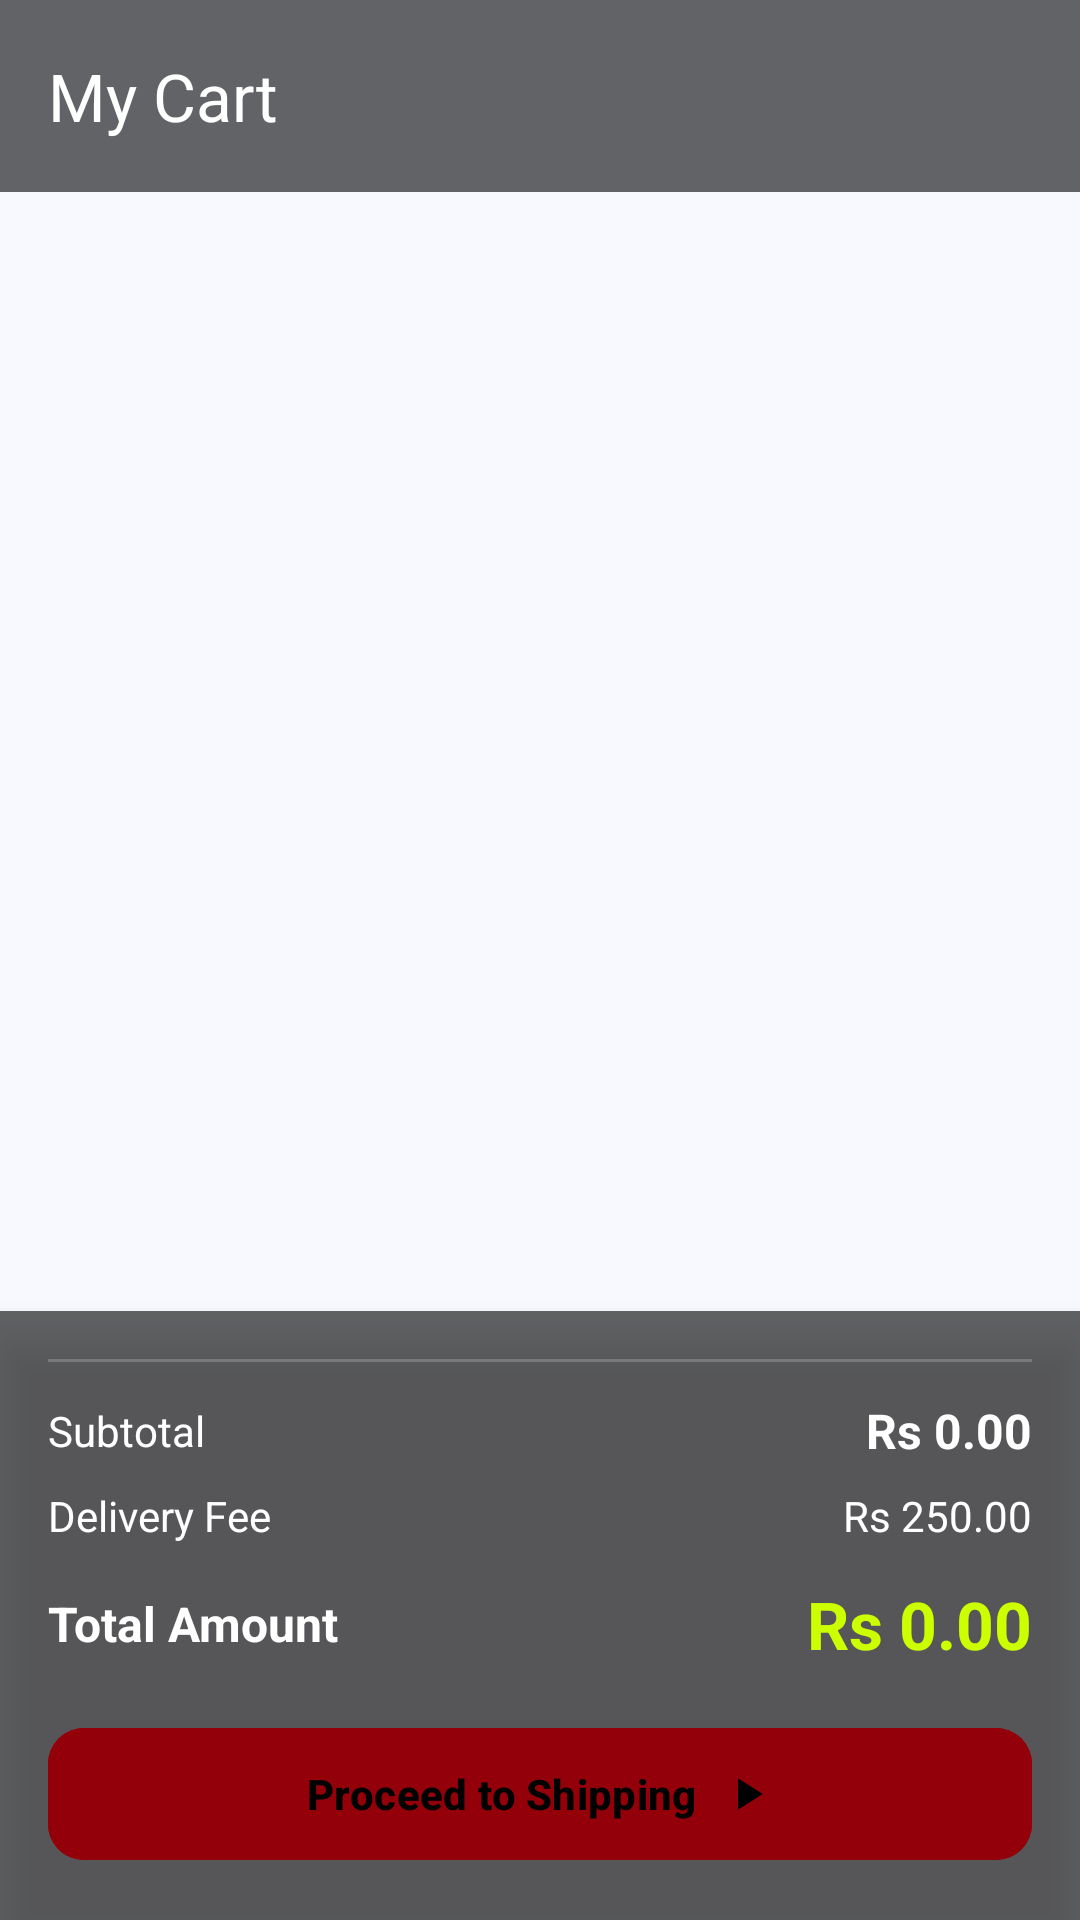

This screen was rendered from an Android layout file. Write that file and the resources it references.
<!-- AndroidManifest.xml: application theme Theme.BlockBuster -->
<!-- res/layout/fragment_cart.xml -->
<?xml version="1.0" encoding="utf-8"?>
<RelativeLayout xmlns:android="http://schemas.android.com/apk/res/android"
    xmlns:app="http://schemas.android.com/apk/res-auto"
    xmlns:tools="http://schemas.android.com/tools"
    android:layout_width="match_parent"
    android:layout_height="match_parent"
    tools:context=".fragment.CartFragment">

    <ImageView
        android:layout_width="match_parent"
        android:layout_height="match_parent"
        android:src="@drawable/background_main"
        android:scaleType="centerCrop"
        android:contentDescription="@null" />

    <LinearLayout
        android:layout_width="match_parent"
        android:layout_height="match_parent"
        android:orientation="vertical">

        <com.google.android.material.appbar.MaterialToolbar
            android:layout_width="match_parent"
            android:layout_height="?attr/actionBarSize"
            android:background="@color/dark_overlay"
            app:titleTextColor="@android:color/white"
            app:title="@string/cart_title"
            app:navigationIcon="@drawable/arrow_back_24px"
            app:navigationIconTint="@android:color/white" />

        <LinearLayout
            android:id="@+id/emptyCartView"
            android:layout_width="match_parent"
            android:layout_height="match_parent"
            android:orientation="vertical"
            android:gravity="center"
            android:visibility="gone"
            android:padding="32dp">

            <ImageView
                android:layout_width="120dp"
                android:layout_height="120dp"
                android:src="@drawable/shopping_cart_24px"
                app:tint="@android:color/white"
                android:contentDescription="@string/empty_cart" />

            <TextView
                android:layout_width="wrap_content"
                android:layout_height="wrap_content"
                android:layout_marginTop="20dp"
                android:text="@string/empty_cart_message"
                android:textColor="@android:color/white"
                android:textSize="18sp"
                android:textStyle="bold" />

            <TextView
                android:layout_width="wrap_content"
                android:layout_height="wrap_content"
                android:layout_marginTop="8dp"
                android:text="@string/start_shopping_message"
                android:textColor="@color/text_secondary_fixed"
                android:textSize="14sp"
                android:gravity="center" />

            <com.google.android.material.button.MaterialButton
                android:id="@+id/btnStartShopping"
                android:layout_width="wrap_content"
                android:layout_height="48dp"
                android:layout_marginTop="24dp"
                android:text="@string/start_shopping"
                android:textColor="@android:color/black"
                android:backgroundTint="@color/highlight_yellow_color"
                app:cornerRadius="24dp"
                android:paddingHorizontal="24dp" />

        </LinearLayout>

        <androidx.recyclerview.widget.RecyclerView
            android:id="@+id/cartRecyclerView"
            android:layout_width="match_parent"
            android:layout_height="0dp"
            android:layout_weight="1"
            android:paddingStart="12dp"
            android:paddingEnd="12dp"
            android:paddingTop="12dp"
            android:paddingBottom="8dp"
            android:clipToPadding="false"
            android:overScrollMode="never"
            android:visibility="visible" />

        <LinearLayout
            android:id="@+id/bottomSummaryBar"
            android:layout_width="match_parent"
            android:layout_height="wrap_content"
            android:orientation="vertical"
            android:background="@color/dark_overlay"
            android:elevation="8dp"
            android:padding="16dp"
            android:visibility="visible">

            <View
                android:layout_width="match_parent"
                android:layout_height="1dp"
                android:background="@color/ripple_soft"
                android:layout_marginBottom="12dp" />

            <LinearLayout
                android:layout_width="match_parent"
                android:layout_height="wrap_content"
                android:orientation="horizontal"
                android:gravity="center_vertical">

                <TextView
                    android:layout_width="0dp"
                    android:layout_height="wrap_content"
                    android:layout_weight="1"
                    android:text="@string/subtotal"
                    android:textColor="@android:color/white"
                    android:textSize="14sp" />

                <TextView
                    android:id="@+id/tvSubtotal"
                    android:layout_width="wrap_content"
                    android:layout_height="wrap_content"
                    android:text="Rs 0.00"
                    android:textColor="@android:color/white"
                    android:textSize="16sp"
                    android:textStyle="bold"
                    tools:ignore="HardcodedText" />

            </LinearLayout>

            <LinearLayout
                android:layout_width="match_parent"
                android:layout_height="wrap_content"
                android:orientation="horizontal"
                android:gravity="center_vertical"
                android:layout_marginTop="8dp">

                <TextView
                    android:layout_width="0dp"
                    android:layout_height="wrap_content"
                    android:layout_weight="1"
                    android:text="@string/delivery_fee"
                    android:textColor="@android:color/white"
                    android:textSize="14sp" />

                <TextView
                    android:id="@+id/tvDeliveryFee"
                    android:layout_width="wrap_content"
                    android:layout_height="wrap_content"
                    android:text="Rs 250.00"
                    android:textColor="@android:color/white"
                    android:textSize="14sp"
                    tools:ignore="HardcodedText" />

            </LinearLayout>

            <LinearLayout
                android:layout_width="match_parent"
                android:layout_height="wrap_content"
                android:orientation="horizontal"
                android:gravity="center_vertical"
                android:layout_marginTop="12dp"
                android:layout_marginBottom="16dp">

                <TextView
                    android:layout_width="0dp"
                    android:layout_height="wrap_content"
                    android:layout_weight="1"
                    android:text="@string/total_amount"
                    android:textColor="@android:color/white"
                    android:textSize="16sp"
                    android:textStyle="bold" />

                <TextView
                    android:id="@+id/tvTotal"
                    android:layout_width="wrap_content"
                    android:layout_height="wrap_content"
                    android:text="Rs 0.00"
                    android:textColor="@color/highlight_yellow_color"
                    android:textSize="22sp"
                    android:textStyle="bold"
                    tools:ignore="HardcodedText" />

            </LinearLayout>

            <com.google.android.material.button.MaterialButton
                android:id="@+id/btnProceedToShipping"
                android:layout_width="match_parent"
                android:layout_height="52dp"
                android:text="@string/proceed_to_shipping"
                android:textSize="14sp"
                android:textStyle="bold"
                android:textColor="@android:color/black"
                app:icon="@drawable/arrow_forward_24px"
                app:iconGravity="textEnd"
                app:iconTint="@android:color/black"
                android:backgroundTint="@color/md_theme_onErrorContainer"
                app:cornerRadius="12dp" />

        </LinearLayout>

    </LinearLayout>

</RelativeLayout>
<!-- resources referenced by this layout -->
<resources>
  <color name="dark_overlay">#99000000</color>
  <color name="highlight_yellow_color">#CCFF00</color>
  <color name="md_theme_onErrorContainer">#93000A</color>
  <color name="ripple_soft">#33FFFFFF</color>
  <color name="text_secondary_fixed">#81868C</color>
  <!-- drawable arrow_forward_24px (drawable) -->
  <?xml version="1.0" encoding="utf-8"?>
  <vector xmlns:android="http://schemas.android.com/apk/res/android"
      android:width="24dp"
      android:height="24dp"
      android:viewportWidth="960"
      android:viewportHeight="960"
      android:tint="?attr/colorControlNormal">
  
      <path
          android:fillColor="@android:color/white"
          android:pathData="M320,760L760,480L320,200L320,760Z"/>
  </vector>
  <string name="cart_title">My Cart</string>
  <string name="delivery_fee">Delivery Fee</string>
  <string name="empty_cart">Your Cart is Empty</string>
  <string name="empty_cart_message">Looks like you haven\'t added any DVDs yet</string>
  <string name="proceed_to_shipping">Proceed to Shipping</string>
  <string name="start_shopping">Start Shopping</string>
  <string name="start_shopping_message">Browse our collection and find your favorite movies</string>
  <string name="subtotal">Subtotal</string>
  <string name="total_amount">Total Amount</string>
  <color name="md_theme_primary">#2A638A</color>
  <color name="md_theme_onPrimary">#FFFFFF</color>
  <color name="md_theme_primaryContainer">#CBE6FF</color>
  <color name="md_theme_onPrimaryContainer">#024B71</color>
  <color name="md_theme_secondary">#50606F</color>
  <color name="md_theme_onSecondary">#FFFFFF</color>
  <color name="md_theme_secondaryContainer">#D4E4F6</color>
  <color name="md_theme_onSecondaryContainer">#394856</color>
  <color name="md_theme_tertiary">#66587B</color>
  <color name="md_theme_onTertiary">#FFFFFF</color>
  <color name="md_theme_tertiaryContainer">#ECDCFF</color>
  <color name="md_theme_onTertiaryContainer">#4D4162</color>
  <color name="md_theme_error">#BA1A1A</color>
  <color name="md_theme_onError">#FFFFFF</color>
  <color name="md_theme_errorContainer">#FFDAD6</color>
  <color name="md_theme_background">#F7F9FF</color>
  <color name="md_theme_onBackground">#181C20</color>
  <color name="md_theme_surface">#F7F9FF</color>
  <color name="md_theme_onSurface">#181C20</color>
  <color name="md_theme_surfaceVariant">#DEE3EA</color>
  <color name="md_theme_onSurfaceVariant">#41474D</color>
  <color name="md_theme_outline">#72787E</color>
  <color name="md_theme_outlineVariant">#C1C7CE</color>
  <color name="md_theme_inverseSurface">#2D3135</color>
  <color name="md_theme_inverseOnSurface">#EEF1F6</color>
  <color name="md_theme_inversePrimary">#97CCF9</color>
  <color name="md_theme_primaryFixed">#CBE6FF</color>
  <color name="md_theme_onPrimaryFixed">#001E30</color>
  <color name="md_theme_primaryFixedDim">#97CCF9</color>
  <color name="md_theme_onPrimaryFixedVariant">#024B71</color>
  <color name="md_theme_secondaryFixed">#D4E4F6</color>
  <color name="md_theme_onSecondaryFixed">#0D1D29</color>
  <color name="md_theme_secondaryFixedDim">#B8C8D9</color>
  <color name="md_theme_onSecondaryFixedVariant">#394856</color>
  <color name="md_theme_tertiaryFixed">#ECDCFF</color>
  <color name="md_theme_onTertiaryFixed">#211634</color>
  <color name="md_theme_tertiaryFixedDim">#D0BFE7</color>
  <color name="md_theme_onTertiaryFixedVariant">#4D4162</color>
  <color name="md_theme_surfaceDim">#D7DADF</color>
  <color name="md_theme_surfaceBright">#F7F9FF</color>
  <color name="md_theme_surfaceContainerLowest">#FFFFFF</color>
  <color name="md_theme_surfaceContainerLow">#F1F4F9</color>
  <color name="md_theme_surfaceContainer">#EBEEF3</color>
  <color name="md_theme_surfaceContainerHigh">#E5E8ED</color>
  <color name="md_theme_surfaceContainerHighest">#E0E3E8</color>
</resources>
